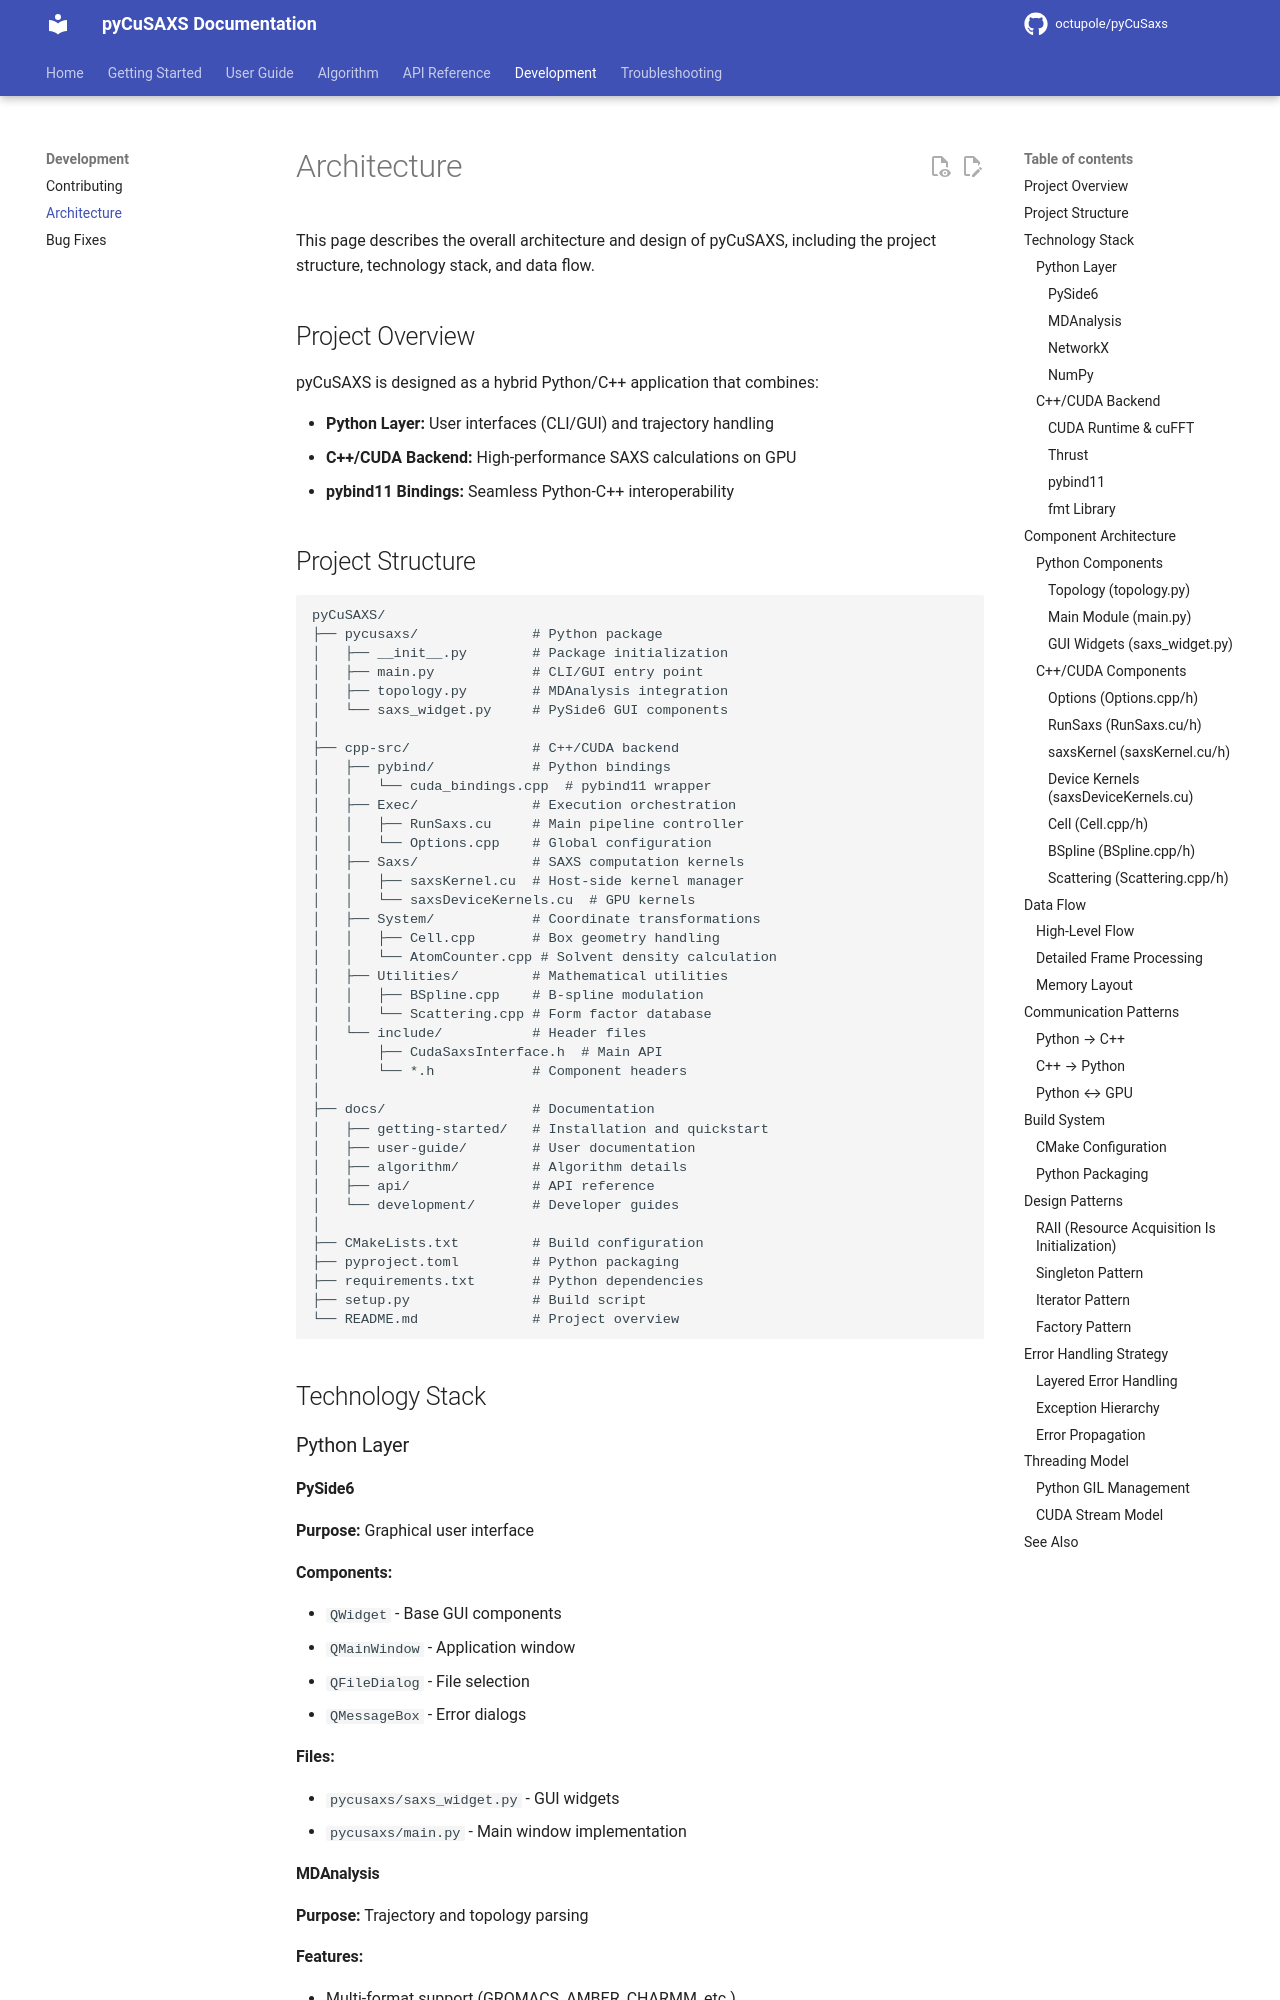

repository: octupole/pyCuSaxs · page: development/architecture/index.html · generator: mkdocs

# Architecture

This page describes the overall architecture and design of pyCuSAXS, including the project structure, technology stack, and data flow.

## Project Overview

pyCuSAXS is designed as a hybrid Python/C++ application that combines:

- **Python Layer:** User interfaces (CLI/GUI) and trajectory handling
- **C++/CUDA Backend:** High-performance SAXS calculations on GPU
- **pybind11 Bindings:** Seamless Python-C++ interoperability
